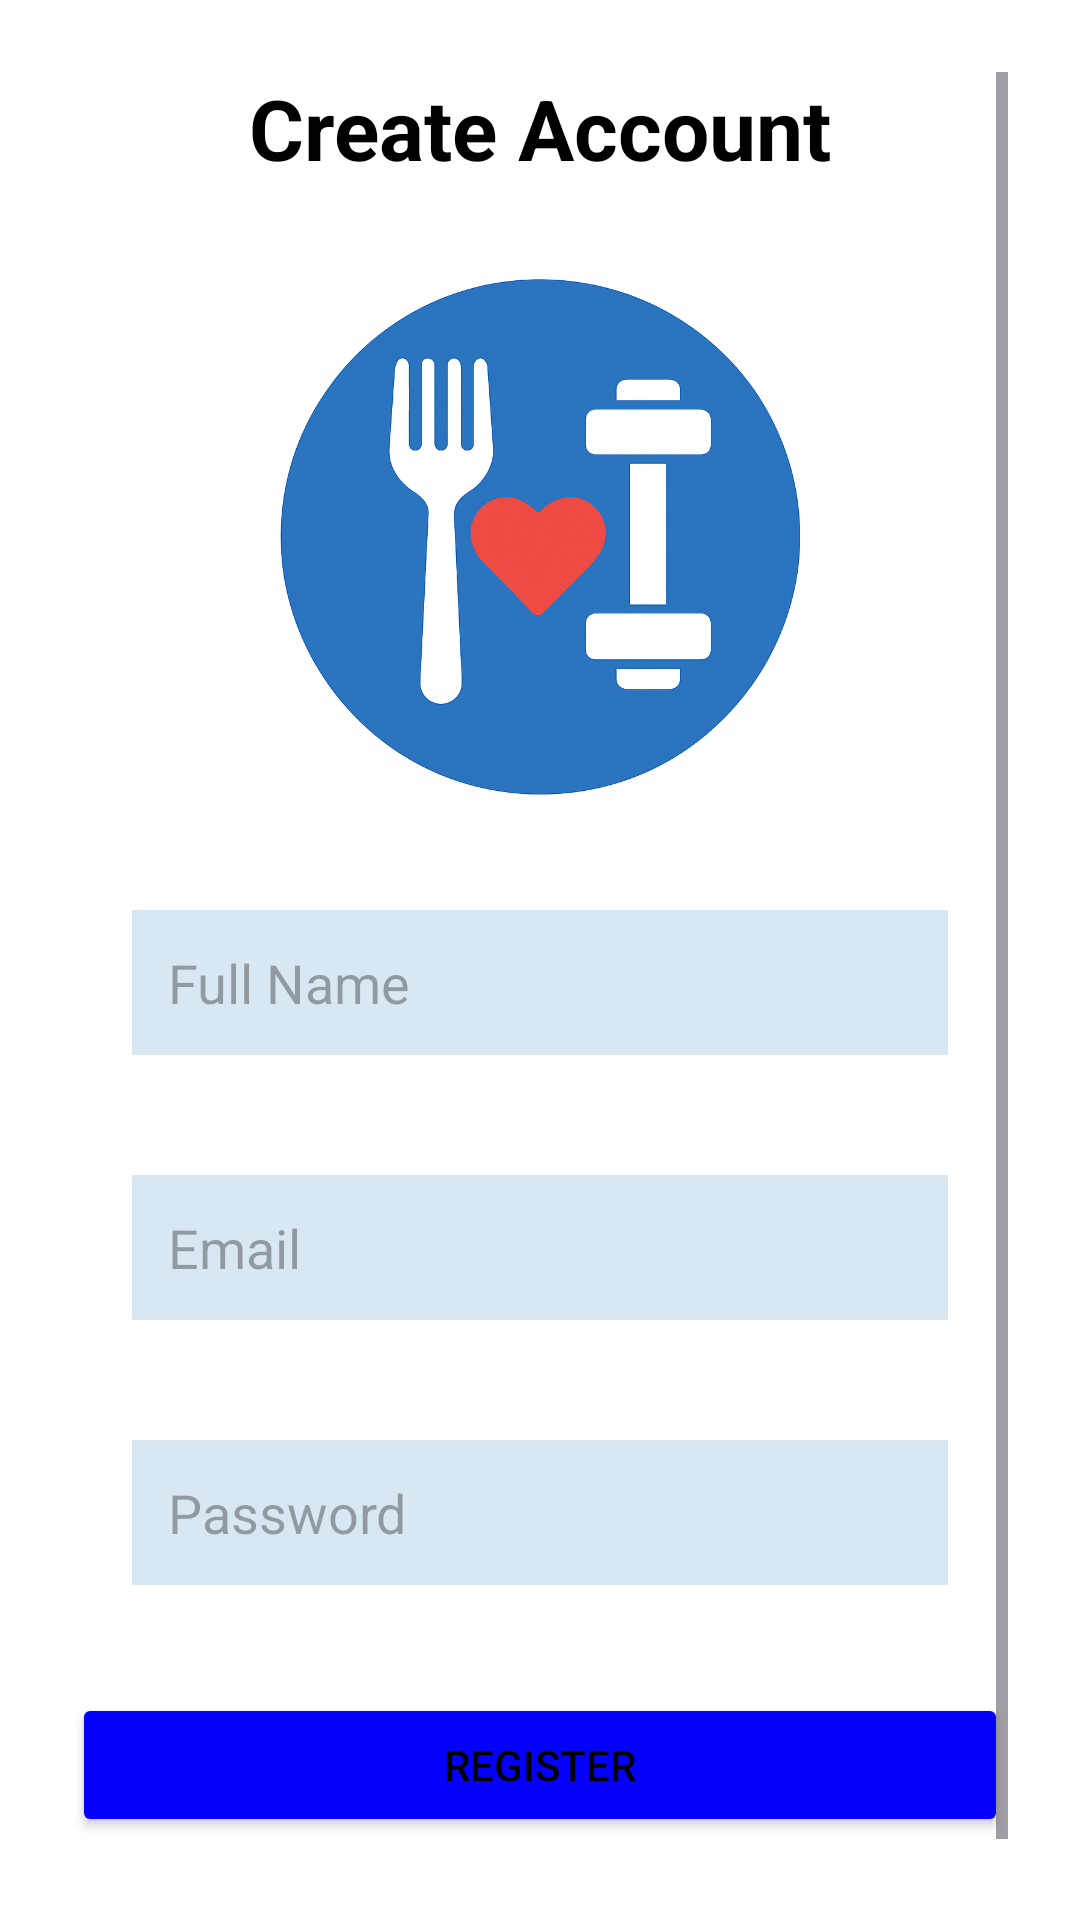

This screen was rendered from an Android layout file. Write that file and the resources it references.
<!-- AndroidManifest.xml: application theme Theme.Material3.DayNight.NoActionBar -->
<!-- res/layout/activity_register.xml -->
<?xml version="1.0" encoding="utf-8"?>
<ScrollView xmlns:android="http://schemas.android.com/apk/res/android"
    xmlns:app="http://schemas.android.com/apk/res-auto"
    android:id="@+id/main"
    android:layout_width="match_parent"
    android:layout_height="match_parent"
    android:background="@color/white"
    android:padding="24dp">

    <LinearLayout
        android:layout_width="match_parent"
        android:layout_height="wrap_content"
        android:orientation="vertical">

        <TextView
            android:text="@string/create_account"
            android:textColor="@color/black"
            android:textSize="28sp"
            android:textStyle="bold"
            android:gravity="center"
            android:layout_width="match_parent"
            android:layout_height="wrap_content"
            android:paddingBottom="16dp" />

        <ImageView
            android:id="@+id/imageView"
            android:layout_width="match_parent"
            android:layout_height="206dp"
            android:src="@drawable/healthify_logo"
            app:layout_constraintStart_toStartOf="@id/nameField" />

        <EditText
            android:id="@+id/nameField"
            android:hint="@string/full_name"
            android:layout_margin="20dp"
            android:textColor="@color/black"
            android:background="#7CA2DE"
            android:backgroundTint="#D8E7F2"
            android:layout_width="match_parent"
            android:layout_height="wrap_content"
            android:padding="12dp"
            android:inputType="textPersonName" />

        <EditText
            android:id="@+id/emailField"
            android:hint="@string/email"
            android:layout_margin="20dp"
            android:textColor="@color/black"
            android:background="#7CA2DE"
            android:backgroundTint="#D8E7F2"
            android:layout_width="match_parent"
            android:layout_height="wrap_content"
            android:padding="12dp"
            android:inputType="textEmailAddress" />

        <EditText
            android:id="@+id/passwordField"
            android:hint="@string/password"
            android:layout_width="match_parent"
            android:layout_height="wrap_content"
            android:layout_margin="20dp"
            android:textColor="@color/black"
            android:background="#7CA2DE"
            android:backgroundTint="#D8E7F2"
            android:padding="12dp"
            android:inputType="textPassword" />

        <Button
            android:id="@+id/registerButton"
            android:text="@string/register"
            android:backgroundTint="#0400F9"
            android:textColor="@color/black"
            android:layout_width="match_parent"
            android:layout_height="wrap_content"
            android:layout_marginTop="16dp" />

        <TextView
            android:id="@+id/loginRedirect"
            android:text="@string/already_have_account"
            android:textColor="#0400F9"
            android:layout_gravity="center"
            android:paddingTop="12dp"
            android:layout_width="wrap_content"
            android:layout_height="wrap_content" />

    </LinearLayout>
</ScrollView>
<!-- resources referenced by this layout -->
<resources>
  <color name="black">#FF000000</color>
  <color name="white">#FFFFFFFF</color>
  <!-- drawable healthify_logo: png bitmap (drawable, 802793 bytes) -->
  <string name="already_have_account">Already have an account? Login</string>
  <string name="create_account">Create Account</string>
  <string name="email">Email</string>
  <string name="full_name">Full Name</string>
  <string name="password">Password</string>
  <string name="register">Register</string>
</resources>
